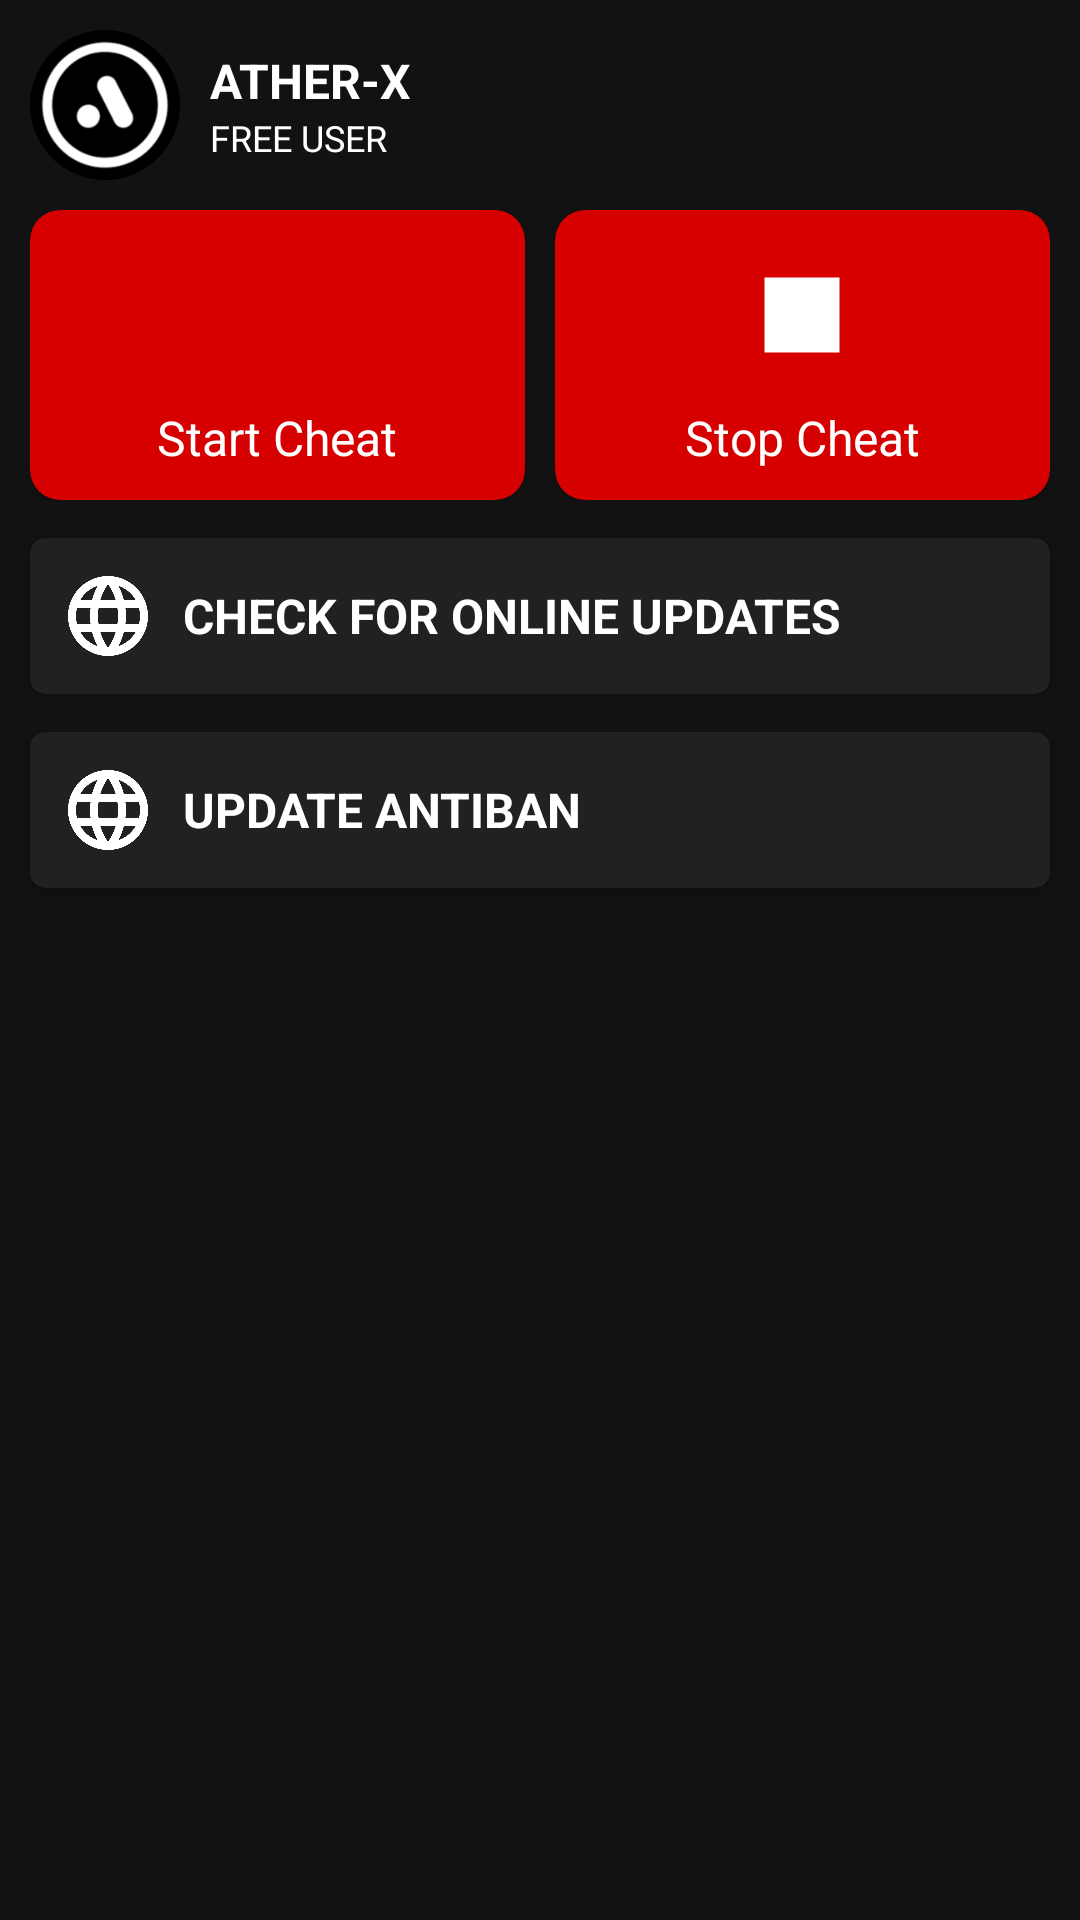

Produce the Android XML layout that renders to this screen, including the resource entries it uses.
<!-- AndroidManifest.xml: application theme Theme.KMrite -->
<!-- res/layout/activity_main.xml -->
<?xml version="1.0" encoding="utf-8"?>
<LinearLayout xmlns:android="http://schemas.android.com/apk/res/android"
    xmlns:app="http://schemas.android.com/apk/res-auto"
    android:layout_width="fill_parent"
    android:layout_height="fill_parent"
    android:background="#FF121212"
    android:orientation="vertical">

    <LinearLayout
        android:layout_width="match_parent"
        android:layout_height="wrap_content"
        android:layout_margin="10dp"
        android:gravity="center"
        android:orientation="vertical">

        <LinearLayout
            android:layout_width="match_parent"
            android:layout_height="wrap_content"
            android:orientation="horizontal">

            <ImageView
                android:layout_width="50dp"
                android:layout_height="50dp"
                android:src="@drawable/icon" />

            <LinearLayout
                android:layout_width="match_parent"
                android:layout_height="match_parent"
                android:layout_marginLeft="10dp"
                android:gravity="center_vertical"
                android:orientation="vertical">

                <TextView
                    android:id="@+id/txtName"
                    android:layout_width="wrap_content"
                    android:layout_height="wrap_content"
                    android:text="ATHER-X"
                    android:textColor="#FFFFFFFF"
                    android:textSize="16sp"
                    android:textStyle="bold" />

                <TextView
                    android:id="@+id/txtExpired"
                    android:layout_width="wrap_content"
                    android:layout_height="wrap_content"
                    android:text="FREE USER"
                    android:textColor="#FFFFFFFF"
                    android:textSize="12sp" />
            </LinearLayout>
        </LinearLayout>
    </LinearLayout>

    <LinearLayout
        android:layout_width="match_parent"
        android:layout_height="wrap_content"
        android:layout_marginLeft="10dp"
        android:layout_marginRight="10dp"
        android:gravity="center"
        android:orientation="horizontal">
        <androidx.cardview.widget.CardView
            android:id="@+id/startBtnView"
            android:layout_height="wrap_content"
            android:layout_width="0dp"
            android:layout_weight="1"
            app:cardBackgroundColor="#d70000"
            app:cardCornerRadius="10dp"
            app:cardElevation="5dp"
            android:foreground="?android:attr/selectableItemBackground">

            <LinearLayout
                android:layout_margin="10dp"
                android:layout_width="match_parent"
                android:layout_height="match_parent"
                android:gravity="center"
                android:orientation="vertical">

                <ImageView
                    android:layout_width="50dp"
                    android:layout_height="50dp"
                    android:src="@drawable/play" />

                <LinearLayout
                    android:layout_width="match_parent"
                    android:layout_height="5dp" />

                <TextView
                    android:layout_width="wrap_content"
                    android:layout_height="wrap_content"
                    android:text="Start Cheat"
                    android:textColor="#FFFFFFFF"
                    android:textSize="16sp" />
            </LinearLayout>

        </androidx.cardview.widget.CardView>
        <LinearLayout
            android:layout_width="10dp"
            android:layout_height="match_parent"/>
        <androidx.cardview.widget.CardView
            android:id="@+id/stopBtnView"
            android:layout_height="wrap_content"
            android:layout_width="0dp"
            android:layout_weight="1"
            app:cardBackgroundColor="#d70000"
            app:cardCornerRadius="10dp"
            app:cardElevation="5dp"
            android:foreground="?android:attr/selectableItemBackground">

            <LinearLayout
                android:layout_margin="10dp"
                android:layout_width="match_parent"
                android:layout_height="match_parent"
                android:gravity="center"
                android:orientation="vertical">

                <ImageView
                    android:layout_width="50dp"
                    android:layout_height="50dp"
                    android:src="@drawable/stop" />

                <LinearLayout
                    android:layout_width="match_parent"
                    android:layout_height="5dp" />

                <TextView
                    android:layout_width="wrap_content"
                    android:layout_height="wrap_content"
                    android:text="Stop Cheat"
                    android:textColor="#FFFFFFFF"
                    android:textSize="16sp" />
            </LinearLayout>

        </androidx.cardview.widget.CardView>
    </LinearLayout>
    <androidx.cardview.widget.CardView
        android:id="@+id/communityServer"
        android:focusable="true"
        android:clickable="true"
        android:layout_width="fill_parent"
        android:layout_height="wrap_content"
        android:layout_marginLeft="10dp"
        android:layout_marginTop="12.5dp"
        android:layout_marginRight="10dp"
        android:foreground="?android:attr/selectableItemBackground"
        app:cardBackgroundColor="#FF212121"
        app:cardCornerRadius="5dp"
        app:cardElevation="5dp">
        <LinearLayout
            android:orientation="vertical"
            android:layout_width="match_parent"
            android:layout_height="wrap_content">
            <LinearLayout
                android:gravity="center"
                android:orientation="horizontal"
                android:layout_width="match_parent"
                android:layout_height="wrap_content"
                android:layout_margin="10.0dip">
                <ImageView
                    android:layout_width="32.0dip"
                    android:layout_height="32.0dip"
                    android:src="@drawable/web"
                    android:layout_marginEnd="9.0dip"
                    app:tint="@color/colorWhite" />
                <LinearLayout
                    android:orientation="vertical"
                    android:layout_width="wrap_content"
                    android:layout_height="wrap_content">
                    <TextView
                        android:textSize="16.0sp"
                        android:textStyle="bold"
                        android:textColor="@color/colorWhite"
                        android:layout_width="wrap_content"
                        android:layout_height="wrap_content"
                        android:text="CHECK FOR ONLINE UPDATES" />
                </LinearLayout>
                <LinearLayout
                    android:gravity="right"
                    android:layout_width="match_parent"
                    android:layout_height="wrap_content">
                    <ImageView
                        android:layout_width="32.0dip"
                        android:layout_height="32.0dip"
                        android:src="@drawable/chevron_right"
                        app:tint="@color/colorWhite" />
                </LinearLayout>
            </LinearLayout>
        </LinearLayout>
    </androidx.cardview.widget.CardView>
    <androidx.cardview.widget.CardView
        android:id="@+id/officialWebsite"
        android:focusable="true"
        android:clickable="true"
        android:layout_width="fill_parent"
        android:layout_height="wrap_content"
        android:layout_marginLeft="10dp"
        android:layout_marginTop="12.5dp"
        android:layout_marginRight="10dp"
        android:foreground="?android:attr/selectableItemBackground"
        app:cardBackgroundColor="#FF212121"
        app:cardCornerRadius="5dp"
        app:cardElevation="5dp">
        <LinearLayout
            android:orientation="vertical"
            android:layout_width="match_parent"
            android:layout_height="wrap_content">
            <LinearLayout
                android:gravity="center"
                android:orientation="horizontal"
                android:layout_width="match_parent"
                android:layout_height="wrap_content"
                android:layout_margin="10.0dip">
                <ImageView
                    android:layout_width="32.0dip"
                    android:layout_height="32.0dip"
                    android:src="@drawable/web"
                    android:layout_marginEnd="9.0dip"
                    app:tint="@color/colorWhite" />
                <LinearLayout
                    android:orientation="vertical"
                    android:layout_width="wrap_content"
                    android:layout_height="wrap_content">
                    <TextView
                        android:textSize="16.0sp"
                        android:textStyle="bold"
                        android:textColor="@color/colorWhite"
                        android:layout_width="wrap_content"
                        android:layout_height="wrap_content"
                        android:text="UPDATE ANTIBAN" />
                </LinearLayout>
                <LinearLayout
                    android:gravity="right"
                    android:layout_width="match_parent"
                    android:layout_height="wrap_content">
                    <ImageView
                        android:layout_width="32.0dip"
                        android:layout_height="32.0dip"
                        android:src="@drawable/chevron_right"
                        app:tint="@color/colorWhite" />
                </LinearLayout>
            </LinearLayout>
        </LinearLayout>
    </androidx.cardview.widget.CardView>

</LinearLayout>
<!-- resources referenced by this layout -->
<resources>
  <color name="colorWhite">#ffffff</color>
  <!-- drawable icon: png bitmap (drawable, 11261 bytes) -->
  <!-- drawable stop: png bitmap (drawable, 1694 bytes) -->
  <!-- drawable web: png bitmap (drawable, 17459 bytes) -->
  <style name="Theme.KMrite" parent="Theme.MaterialComponents.DayNight.NoActionBar">
          
          <item name="colorPrimary">@color/purple_500</item>
          <item name="colorPrimaryVariant">@color/purple_700</item>
          <item name="colorOnPrimary">@color/white</item>
          
          <item name="colorSecondary">@color/teal_200</item>
          <item name="colorSecondaryVariant">@color/teal_700</item>
          <item name="colorOnSecondary">@color/black</item>
          
          <item name="android:statusBarColor" tools:targetApi="l">?attr/colorPrimaryVariant</item>
          
      </style>
  <color name="purple_500">#FF6200EE</color>
  <color name="purple_700">#FF3700B3</color>
  <color name="white">#FFFFFFFF</color>
  <color name="teal_200">#FF03DAC5</color>
  <color name="teal_700">#FF018786</color>
  <color name="black">#FF000000</color>
</resources>
